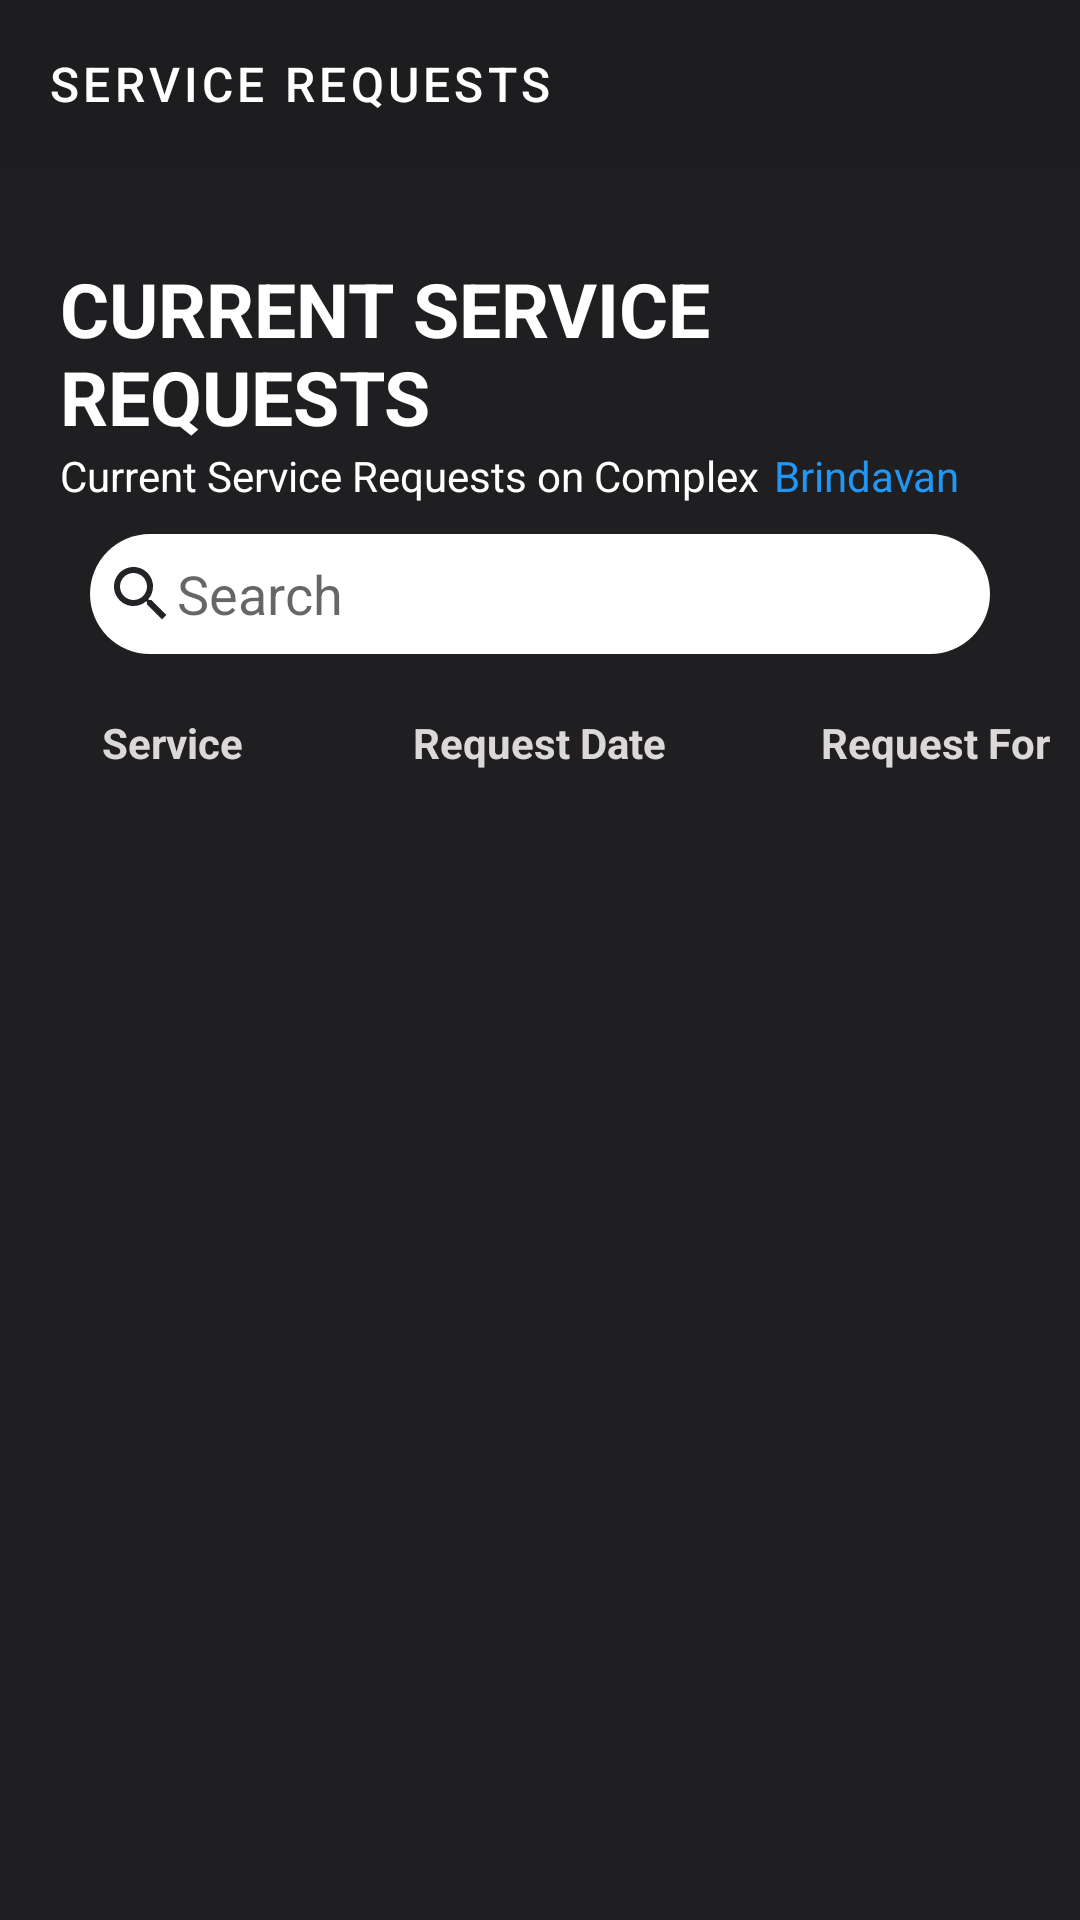

Produce the Android XML layout that renders to this screen, including the resource entries it uses.
<!-- AndroidManifest.xml: application theme Theme.Shrine -->
<!-- res/layout/activity_service.xml -->
<?xml version="1.0" encoding="utf-8"?>
<RelativeLayout
    xmlns:android="http://schemas.android.com/apk/res/android"
    xmlns:app="http://schemas.android.com/apk/res-auto"
    xmlns:tools="http://schemas.android.com/tools"
    android:layout_width="match_parent"
    android:layout_height="wrap_content"
    android:background="@color/colorPrimary"
    tools:context="net.innovexit.brindavan.activities.ServiceActivity">

        <androidx.appcompat.widget.Toolbar
            android:id="@+id/service_app_bar"
            style="@style/Widget.Shrine.Toolbar"
            android:layout_width="match_parent"
            android:layout_height="?attr/actionBarSize"
            android:paddingStart="12dp"
            android:paddingLeft="12dp"
            android:paddingEnd="12dp"
            android:paddingRight="12dp"
            app:title="Service Requests" />
    <RelativeLayout
        android:id="@+id/serviceContainer"
        android:layout_width="match_parent"
        android:layout_height="match_parent"
        android:layout_below="@id/service_app_bar">
        <TextView
            android:id="@+id/communicateGateTitle"
            android:layout_width="match_parent"
            android:layout_height="wrap_content"
            android:layout_marginStart="20dp"
            android:layout_marginTop="30dp"
            android:fontFamily="sans-serif"
            android:text="Current Service Requests"
            android:textAllCaps="true"
            android:textColor="@color/textColorPrimary"
            android:textSize="25sp"
            android:textStyle="bold" />

        <TextView
            android:id="@+id/communicateSubTitle"
            android:layout_width="wrap_content"
            android:layout_height="wrap_content"
            android:layout_below="@+id/communicateGateTitle"
            android:layout_marginLeft="20dp"
            android:text="Current Service Requests on Complex"
            android:textColor="@color/textColorPrimary" />

        <TextView
            android:layout_width="wrap_content"
            android:layout_height="wrap_content"
            android:layout_below="@+id/communicateGateTitle"
            android:layout_marginStart="5dp"
            android:layout_toEndOf="@+id/communicateSubTitle"
            android:text="@string/shr_app_name"
            android:textColor="#2196F3" />


        <EditText
            android:id="@+id/serviceSearch"
            android:layout_width="300dp"
            android:layout_height="40dp"
            android:layout_below="@id/communicateSubTitle"
            android:layout_centerHorizontal="true"
            android:hint="Search"
            android:layout_margin="10sp"
            android:background="@drawable/edit_text_style"
            android:drawableStart="@drawable/search"
            android:padding="5dp"
            android:textColor="#1A1818">
        </EditText>
        <RelativeLayout
            android:id="@+id/titleOfList"
            android:layout_width="match_parent"
            android:layout_height="wrap_content"
            android:padding="5dp"
            android:layout_below="@+id/serviceSearch"
            android:orientation="horizontal">

            <TextView
                android:layout_width="wrap_content"
                android:layout_height="wrap_content"
                android:layout_alignParentStart="true"
                android:layout_marginLeft="24dp"
                android:textColor="@color/textColorSecondary"
                android:textStyle="bold"
                android:text="Service"
                android:padding="5dp"/>

            <TextView
                android:layout_width="wrap_content"
                android:layout_height="wrap_content"
                android:layout_centerHorizontal="true"
                android:textColor="@color/textColorSecondary"
                android:textStyle="bold"
                android:text="Request Date"
                android:padding="5dp"/>
            <TextView
                android:layout_width="wrap_content"
                android:layout_height="wrap_content"
                android:layout_alignParentEnd="true"
                android:textColor="@color/textColorSecondary"
                android:textStyle="bold"
                android:text="Request For"
                android:padding="5dp"/>
        </RelativeLayout>


        <androidx.recyclerview.widget.RecyclerView
            android:id="@+id/requestList"
            android:layout_width="match_parent"
            android:layout_height="wrap_content"
            android:layout_below="@id/titleOfList"/>
    </RelativeLayout>

</RelativeLayout>
<!-- resources referenced by this layout -->
<resources>
  <color name="colorPrimary">#1F1F22</color>
  <color name="textColorPrimary">#ffffff</color>
  <color name="textColorSecondary">#DDD8D8</color>
  <!-- drawable edit_text_style (drawable) -->
  <?xml version="1.0" encoding="utf-8"?>
  <shape xmlns:android="http://schemas.android.com/apk/res/android">
      xmlns:android="http://schemas.android.com/apk/res/android">
      <corners
          android:bottomLeftRadius="20dp"
          android:bottomRightRadius="20dp"
          android:topLeftRadius="20dp"
          android:topRightRadius="20dp">
      </corners>
      <solid android:color="#FFFF"></solid>
  
  </shape>
  <!-- drawable search (drawable) -->
  <vector xmlns:android="http://schemas.android.com/apk/res/android"
      android:width="24dp"
      android:height="24dp"
      android:tint="#222227"
      android:viewportWidth="24.0"
      android:viewportHeight="24.0">
      <path
          android:fillColor="#FF000000"
          android:pathData="M15.5,14h-0.79l-0.28,-0.27C15.41,12.59 16,11.11 16,9.5 16,5.91 13.09,3 9.5,3S3,5.91 3,9.5 5.91,16 9.5,16c1.61,0 3.09,-0.59 4.23,-1.57l0.27,0.28v0.79l5,4.99L20.49,19l-4.99,-5zM9.5,14C7.01,14 5,11.99 5,9.5S7.01,5 9.5,5 14,7.01 14,9.5 11.99,14 9.5,14z" />
  </vector>
  <string name="shr_app_name">Brindavan</string>
  <style name="Widget.Shrine.Toolbar" parent="Widget.AppCompat.Toolbar">
          <item name="android:background">?attr/colorAccent</item>
          <item name="android:theme">@style/Theme.Shrine</item>
          <item name="popupTheme">@style/ThemeOverlay.AppCompat.Light</item>
          <item name="titleTextAppearance">@style/TextAppearance.Shrine.Toolbar</item>
      </style>
  <style name="Theme.Shrine" parent="Theme.MaterialComponents.Light.NoActionBar">
          
          <item name="colorPrimary">@color/colorPrimary</item>
          <item name="colorPrimaryDark">@color/colorPrimaryDark</item>
          <item name="colorAccent">@color/colorAccent</item>
          <item name="android:itemBackground">#5767DA</item>
          <item name="android:textColorPrimary">@color/textColorPrimary</item>
      </style>
  <style name="TextAppearance.Shrine.Toolbar" parent="TextAppearance.MaterialComponents.Button">
          <item name="android:textSize">16sp</item>
      </style>
  <color name="colorPrimaryDark">#1D1D1F</color>
  <color name="colorAccent">#1D1D1F</color>
</resources>
